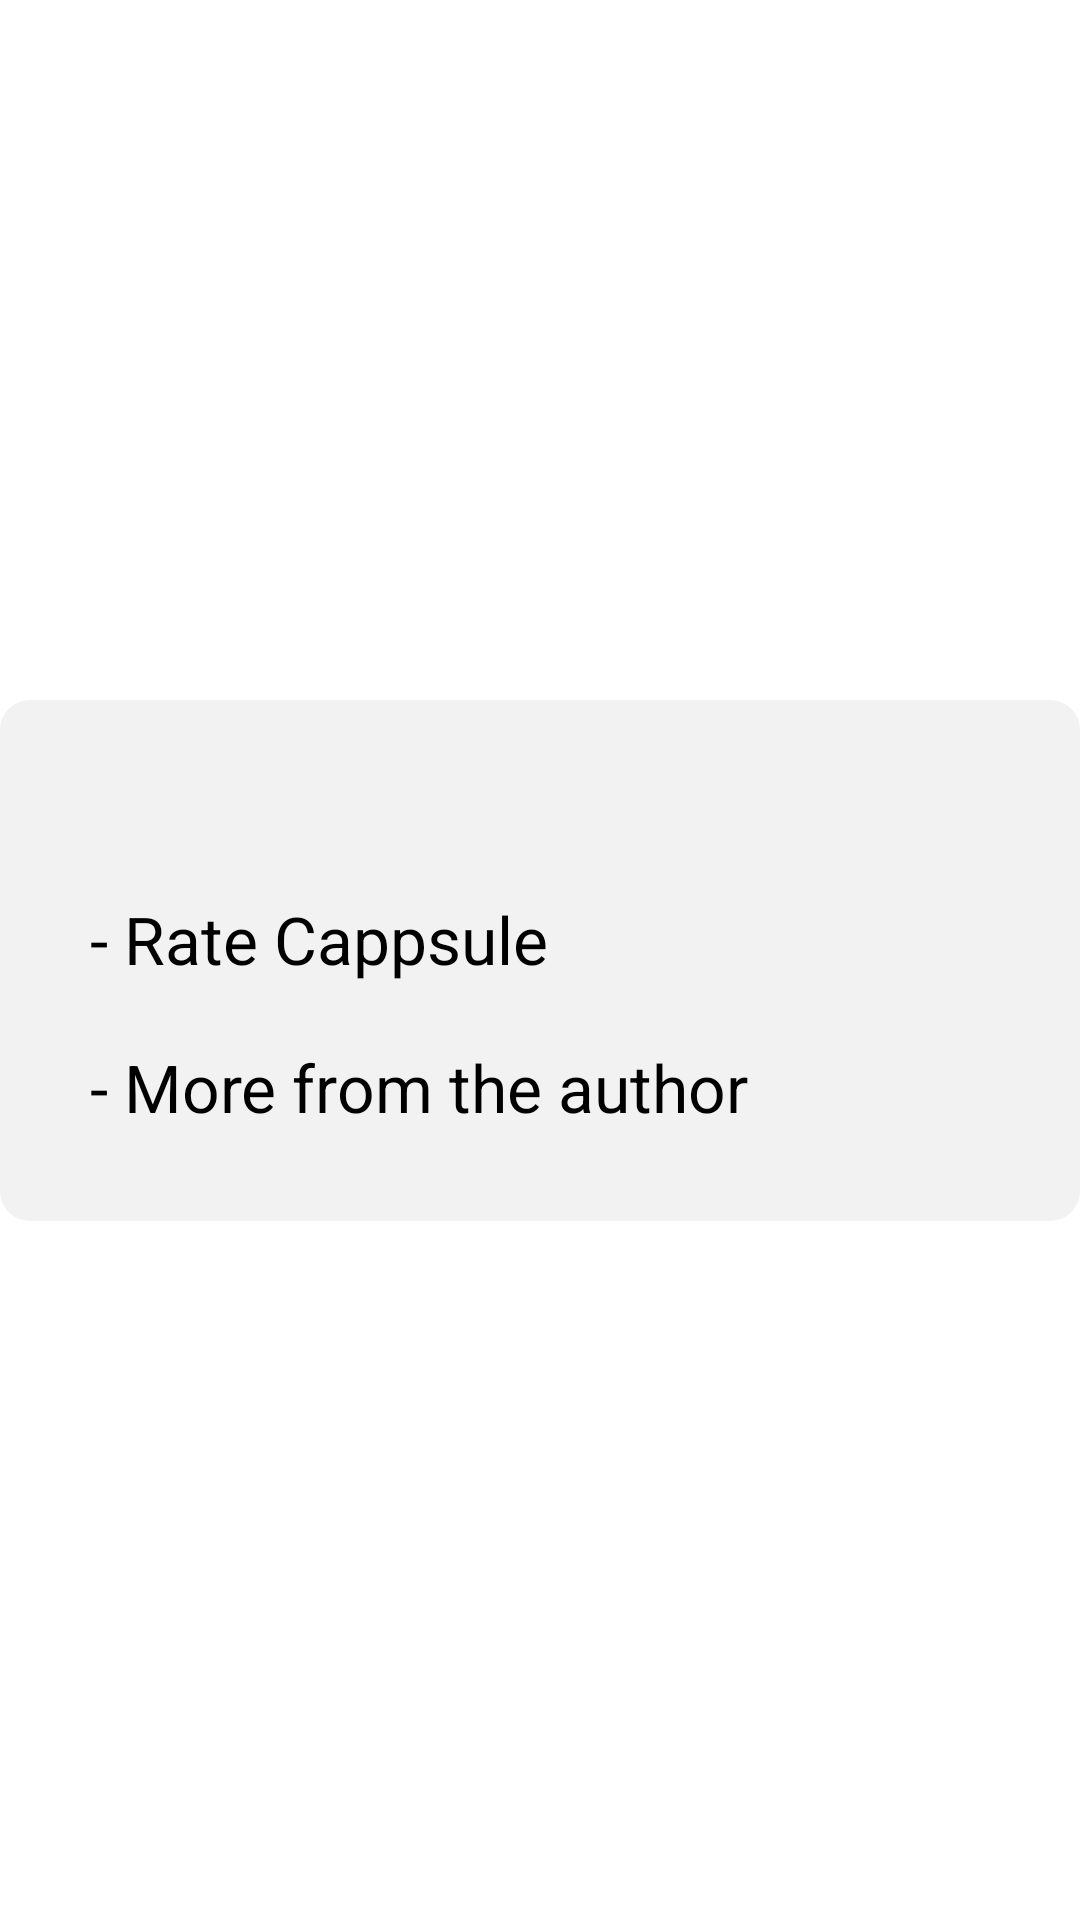

Write the Android layout XML for this screen, with the resource values it uses.
<!-- AndroidManifest.xml: application theme Theme.Cappsule -->
<!-- res/layout/dialog_more.xml -->
<?xml version="1.0" encoding="utf-8"?>
<androidx.constraintlayout.widget.ConstraintLayout xmlns:android="http://schemas.android.com/apk/res/android"
                                                   xmlns:app="http://schemas.android.com/apk/res-auto"
                                                   android:layout_width="match_parent"
                                                   android:layout_height="match_parent">

    <LinearLayout
        android:layout_width="0dp"
        android:layout_height="wrap_content"
        android:background="@drawable/item_background"
        android:orientation="vertical"
        android:paddingBottom="10dp" app:layout_constraintBottom_toBottomOf="parent"
        app:layout_constraintEnd_toEndOf="parent" app:layout_constraintStart_toStartOf="parent"
        app:layout_constraintTop_toTopOf="parent">
        <ImageButton
            android:id="@+id/dialog_more_close"
            android:layout_width="50dp" android:layout_height="50dp" android:layout_gravity="end"
            android:layout_marginTop="15dp"
            android:layout_marginEnd="15dp"
            android:background="@android:color/transparent" android:contentDescription="@string/close"
            android:scaleType="centerCrop"
            android:tint="@color/mauve" app:srcCompat="@drawable/cancel"/>
        <TextView
            android:id="@+id/textViewRate"
            android:layout_width="wrap_content"
            android:layout_height="wrap_content" android:layout_gravity="start"
            android:layout_marginStart="30dp"
            android:text="@string/rate" android:textAppearance="@style/TextAppearance.AppCompat.Large"
            android:textColor="?attr/colorOnSurface"/>
        <TextView
            android:id="@+id/textViewMore"
            android:layout_width="wrap_content"
            android:layout_height="wrap_content" android:layout_gravity="start"
            android:layout_marginStart="30dp"
            android:layout_marginTop="20dp" android:layout_marginBottom="20dp"
            android:text="@string/more_from_me" android:textAppearance="@style/TextAppearance.AppCompat.Large"
            android:textColor="?attr/colorOnSurface"/>
    </LinearLayout>
</androidx.constraintlayout.widget.ConstraintLayout>
<!-- resources referenced by this layout -->
<resources>
  <color name="mauve">#66005c</color>
  <!-- drawable item_background (drawable) -->
  <?xml version="1.0" encoding="utf-8"?>
  <shape
      android:shape="rectangle" xmlns:android="http://schemas.android.com/apk/res/android">
          <corners android:radius="10dp" />
          <solid android:color="?attr/colorSurface" />
      </shape>
  <string name="more_from_me">- More from the author</string>
  <string name="rate">- Rate Cappsule</string>
  <style name="Theme.Cappsule" parent="Theme.MaterialComponents.DayNight.NoActionBar">
          
          <item name="colorPrimary">@color/black</item>
          <item name="colorPrimaryVariant">@color/mauveDark</item>
          <item name="colorOnPrimary">@color/white</item>
          
          <item name="colorSecondary">@color/pink</item>
          <item name="colorSecondaryVariant">@color/pinkLight</item>
          <item name="colorOnSecondary">@color/black</item>
          
          <item name="android:statusBarColor" tools:targetApi="l">@color/white</item>
          <item name="android:windowLightStatusBar">true</item>
          
          <item name="android:colorBackground">@color/white</item>
          <item name="colorOnBackground">@color/black</item>
          
          <item name="colorSurface">@color/greyLight</item>
          <item name="colorOnSurface">@color/black</item>
          
          <item name="colorError">@color/red</item>
          <item name="colorOnError">@color/white</item>
          
          <item name="android:navigationBarColor">@color/mauve</item>
          <item name="android:windowLightNavigationBar" tools:targetApi="27">true</item>
          <item name="android:windowAnimationStyle">@null</item>
          
          <item name="selected_background">@drawable/selected_background</item>
          <item name="dialogCornerRadius">10dp</item>
      </style>
  <color name="black">#000000</color>
  <color name="mauveDark">#380032</color>
  <color name="white">#ffffff</color>
  <color name="pink">#ff99f5</color>
  <color name="pinkLight">#ffcbff</color>
  <color name="greyLight">#F2F2F2</color>
  <color name="red">#B00020</color>
  <!-- drawable selected_background (drawable) -->
  <?xml version="1.0" encoding="utf-8"?>
  <selector xmlns:android="http://schemas.android.com/apk/res/android">
      <item android:drawable="@color/pinkLight" android:state_checked="true" android:state_activated="true"
          android:state_active="true" android:state_selected="true"/>
      <item android:drawable="@android:color/transparent"/>
  </selector>
</resources>
